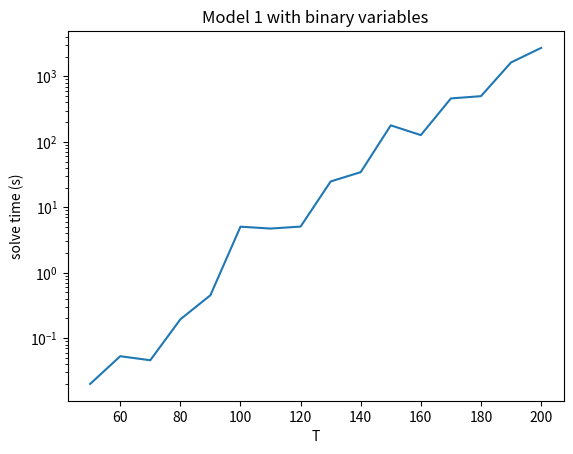
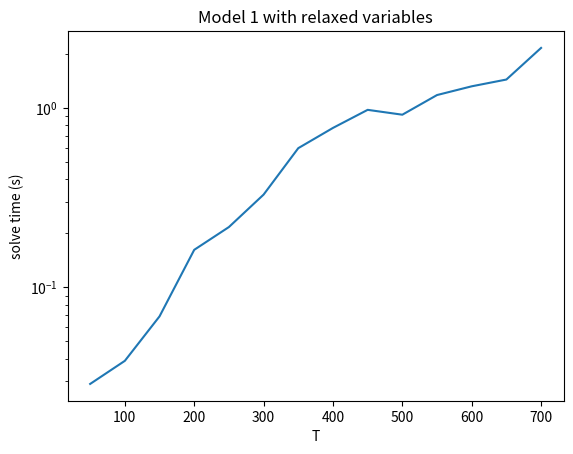

Write the Python code that produced these figures, in order.
import matplotlib.pyplot as plt

# Solve times for large data
T_int = [50, 60, 70, 80, 90, 100, 110, 120, 130, 140, 150, 160, 170, 180, 190, 200]
times_int = [0.0200, 0.0530, 0.0460, 0.194, 0.453, 5.05, 4.73, 5.07, 24.8, 34.4, 178.5, 126.6, 460.3, 498.3, 1631.4, 2720.5]

T_relax = [50, 100, 150, 200, 250, 300, 350, 400, 450, 500, 550, 600, 650, 700]
times_relax = [0.0290, 0.039, 0.069, 0.162, 0.217, 0.329, 0.597, 0.774, 0.976, 0.917, 1.18, 1.32, 1.44, 2.16]

plt.figure()
plt.plot(T_int, times_int)
plt.yscale('log')
plt.title('Model 1 with binary variables')
plt.xlabel('T')
plt.ylabel('solve time (s)')
plt.show()

plt.figure()
plt.plot(T_relax, times_relax)
plt.yscale('log')
plt.title('Model 1 with relaxed variables')
plt.xlabel('T')
plt.ylabel('solve time (s)')
plt.show()